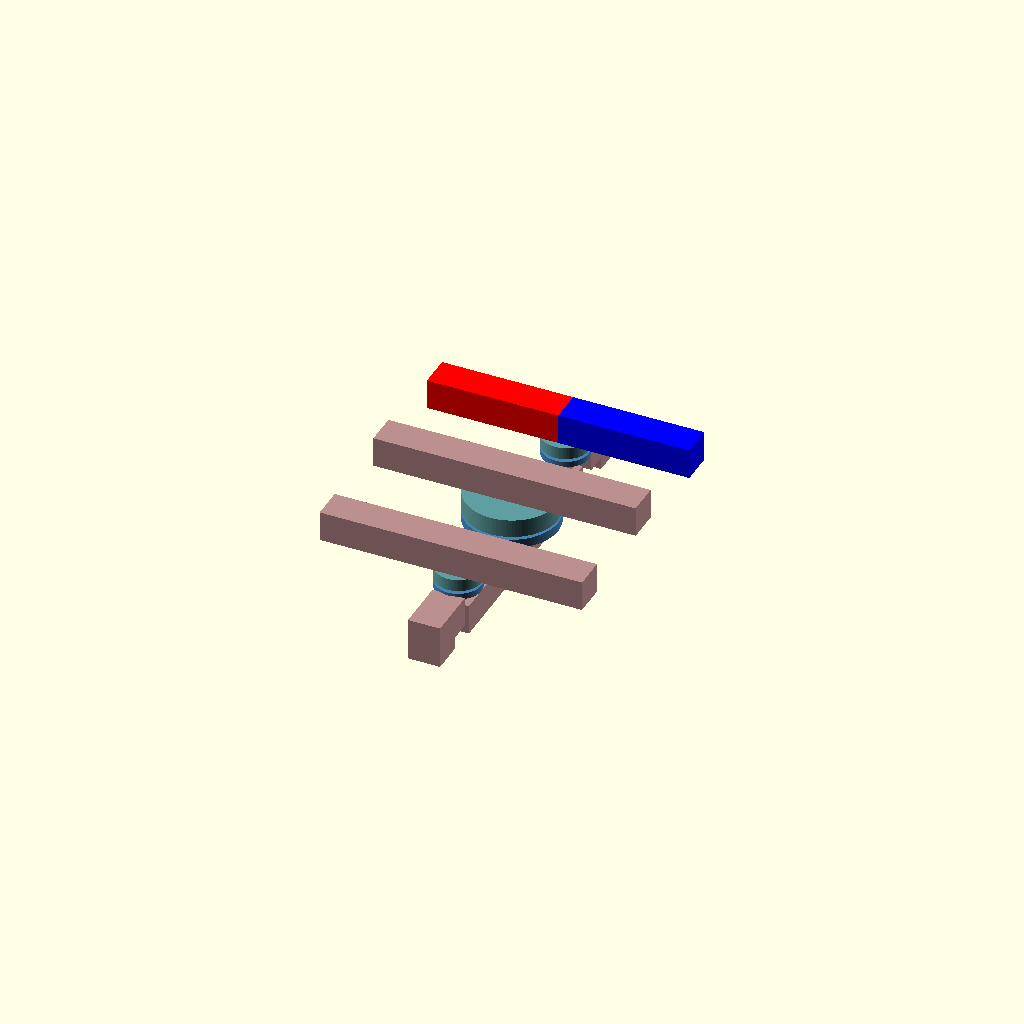
Cell 1: the model at its default parameters.
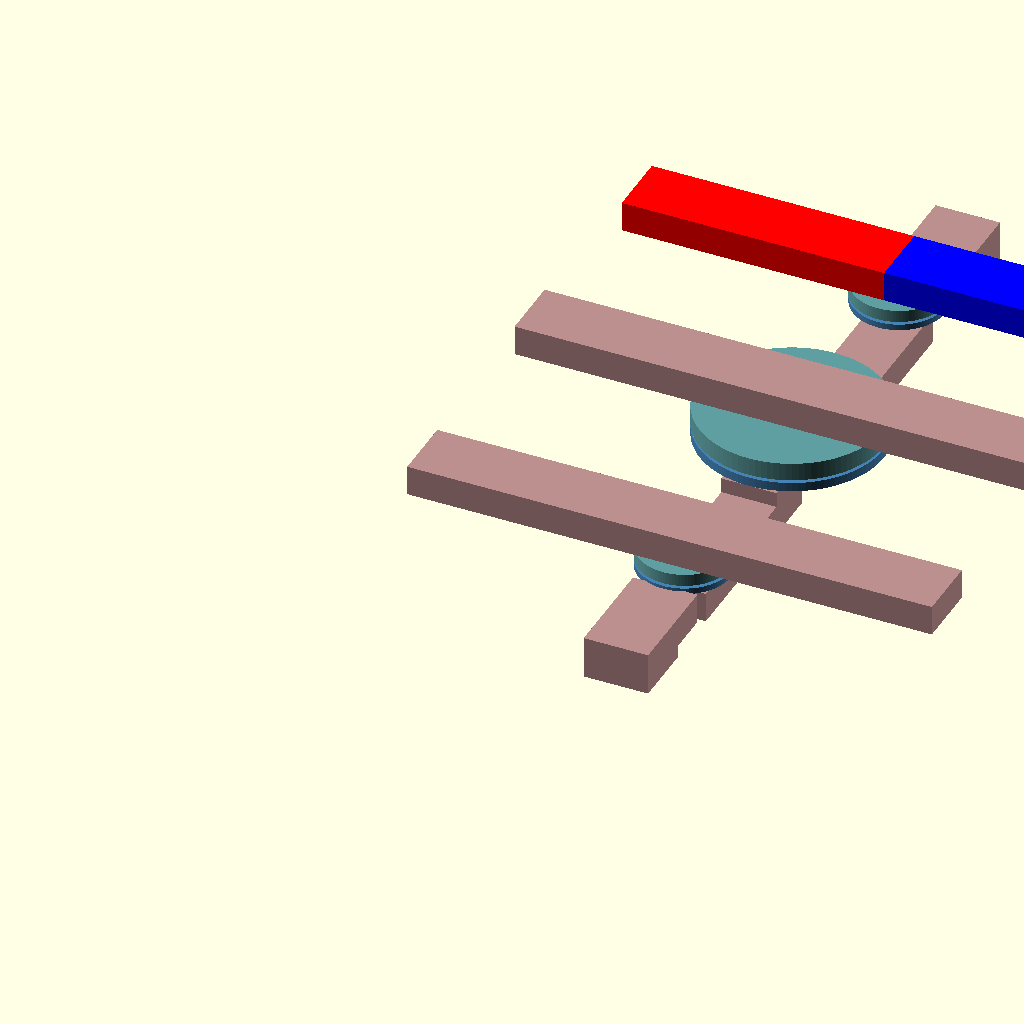
Cell 2: px = 0.0152 (everything else at default).
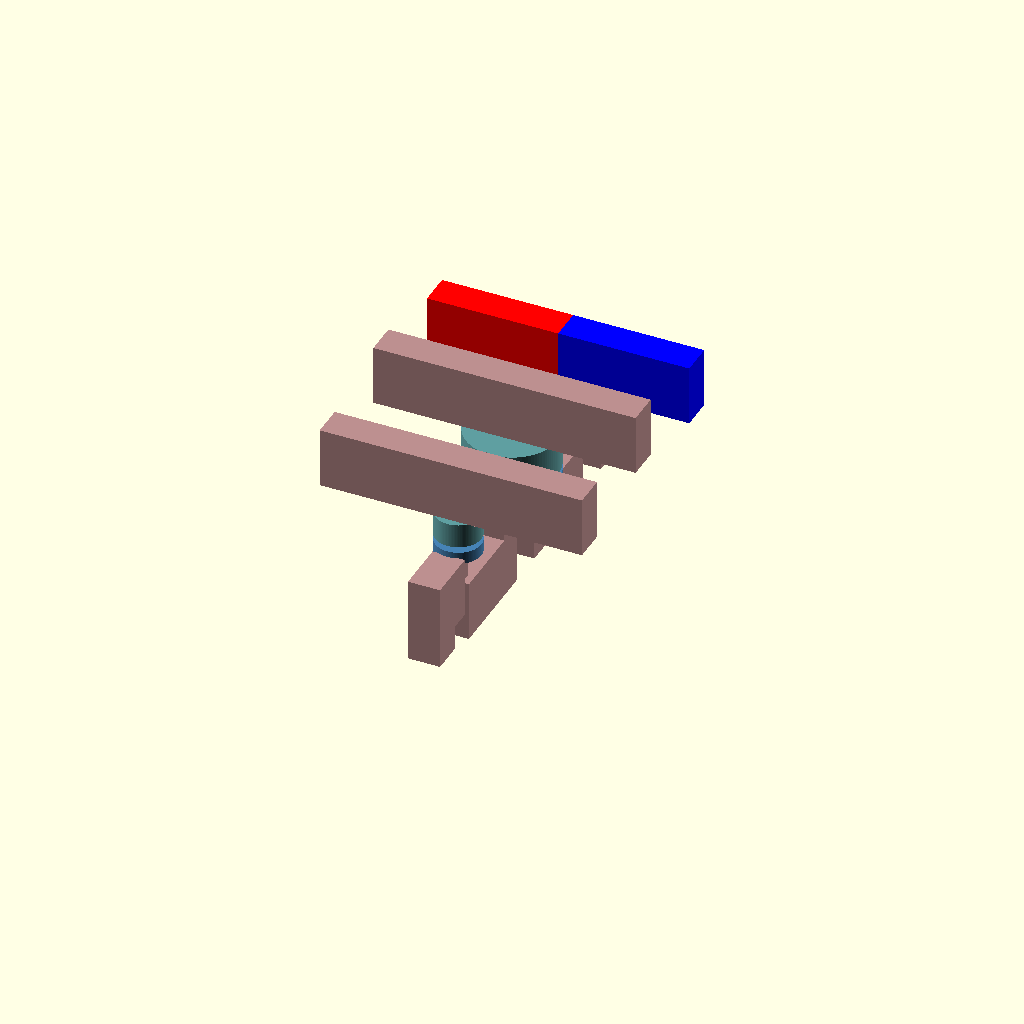
Cell 3: the same model with layer = 0.02.
One fixed orthographic camera (rotation 55°, 0°, 25°; colour scheme Cornfield) for every cell.
The OpenSCAD source (OpenSCAD/pumps/pump_40px_0.scad):
use <routing_181220.scad>

px = 7.6e-3;
layer = 10e-3;

module pump_40px_0(xpos, ypos, zpos, orientation){
    
    // Parameters
    d_DC = 40*px;       // DC diameter
    t_m_DC = layer;     // DC membrane thickness (2 layers of 5 um in JSON FILE)
    h_f_DC = 3*layer;   // height of the fluid chamber (DC) (2.5 layers in JSON FILE)
    h_c_DC = 6*layer;   // height of control chamber
    d_v = 20*px;        // valves diameter
    t_m_v = layer;      // valves membrane thickness (layer of 5 um in JSON FILE)
    h_f_v = 2*layer;    // height of fluid chamber (valves)
    h_c_v = 4*layer;    // height of control chamber (valves) (3.5 layers in JSON FILE)
    dist_v2v = d_DC + d_v + 40*px; // distance between valves centers
    dist_v2chan = 5*layer; // distance between valves bottom and horizontal connection channel
    
    // Channel Dimensions
    xychan0 = 6*px;  
    hchan = 10*layer;
    wchan = 12*px;
    xychan = 12*px;
    Wchan = 14*px;
    Hchan = 25*layer;
    hchan2 = 10*layer;
    ochan = 70*px;


    dim  = [
            [[0, 0], [-Wchan/2, Wchan/2], [0, hchan]],                  // 0
            [[-Wchan/2, Wchan/2], [0, 0], [0, hchan]],                  // 1
            [[-xychan/2, xychan/2], [-xychan/2, xychan/2], [0, 0]],     // 2
            [[-xychan0/2, xychan0/2], [-xychan0/2, xychan0/2], [0, 0]], // 3
            [[-wchan/2, wchan/2], [0, 0], [0, hchan2]],                 // 4
            [[-Wchan/2, Wchan/2], [-Wchan/2, Wchan/2], [0, 0]],         // 5
           ];
    
    // Submodules
    module valve(d, h_bot, h_top, t_memb){ 
        /*
        d :         diameter of the valve
        h_bot:      bottom chamber height
        h_top:      top chamber height
        t_memb:     membrane thickness
        */    
        
        // Bottom chamber
        color("SteelBlue")
        cylinder(d = d, h = h_bot, $fn = 100);
        
        // Top chamber
        color("CadetBlue")
        translate([0, 0, h_bot+t_memb])
        cylinder(d = d, h = h_top, $fn = 100);    
    }
    
    module obj(){
        //build DC
        valve(d_DC, h_f_DC, h_c_DC, t_m_DC);
        
        for (j = [0:1]){
            mirror([0, j, 0]){
                translate([0, dist_v2v/2, 0])
                
                // inlet and outlet 20 px valves
                valve(d_v, h_f_v, h_c_v, t_m_v);
                
                // fluid connection between valves and DC
                pi_0 = [0 , d_DC/2 - xychan/2, 0];
                pf_0 = [0, dist_v2v/2, 0];
                connect_0 = [
                             ["+z", -(dist_v2chan+hchan), 2],
                             ["yz", pf_0, [4,3]]
                            ];
                routing(pi_0, connect_0, dim);
            }
            
        }
        pi_1_0 = [0, 50*px, 7*layer];
        connect_1_0 = [["+x", -57*px, 0]];
        color("Red")
        routing(pi_1_0, connect_1_0, dim);
        
        pi_1_1 = [0, 50*px, 7*layer];
        connect_1_1 = [["+x", 57*px, 0]];
        color("Blue")
        routing(pi_1_1, connect_1_1, dim);
        
        pi_2 = [-57*px, -50*px, 7*layer];
        connect_2 = [["+x", 114*px, 0]];
        routing(pi_2, connect_2, dim);
        
        pi_3 = [-57*px, 0, 10*layer];
        connect_3 = [["+x", 114*px, 0]];
        routing(pi_3, connect_3, dim);
        
        pi_4 = [0, 59*px, -9*layer];
        connect_4 = [["+yz", [16*px, -4*layer], [1, 5]]];
        routing(pi_4, connect_4, dim);
        
        pi_5 = [0, -59*px, -9*layer];
        connect_5 = [["+yz", [-16*px, -4*layer], [1, 5]]];
        routing(pi_5, connect_5, dim);
    }
    
    if (orientation == "N"){
        translate([75*px + xpos*px, 100*px + ypos*px, 13*layer + zpos*layer])
        obj();
    }
        if (orientation == "FN"){
        mirror()
        translate([-75*px - xpos*px, 100*px + ypos*px, 13*layer + zpos*layer])
        obj();
    }
    if (orientation == "FS"){
        mirror([0, 1, 0])
        translate([75*px + xpos*px, -100*px - ypos*px, 13*layer + zpos*layer])
        obj();
    }
    if (orientation == "S"){
        mirror()
        mirror([0, 1, 0])
        translate([-75*px - xpos*px, -100*px - ypos*px, 13*layer + zpos*layer])
        obj();
    }
    
}

pump_40px_0(0,0,0,"N");
Customizer parameters (derived from the source; name, type, default, range or options):
px: number, default 0.0076
layer: number, default 0.01
